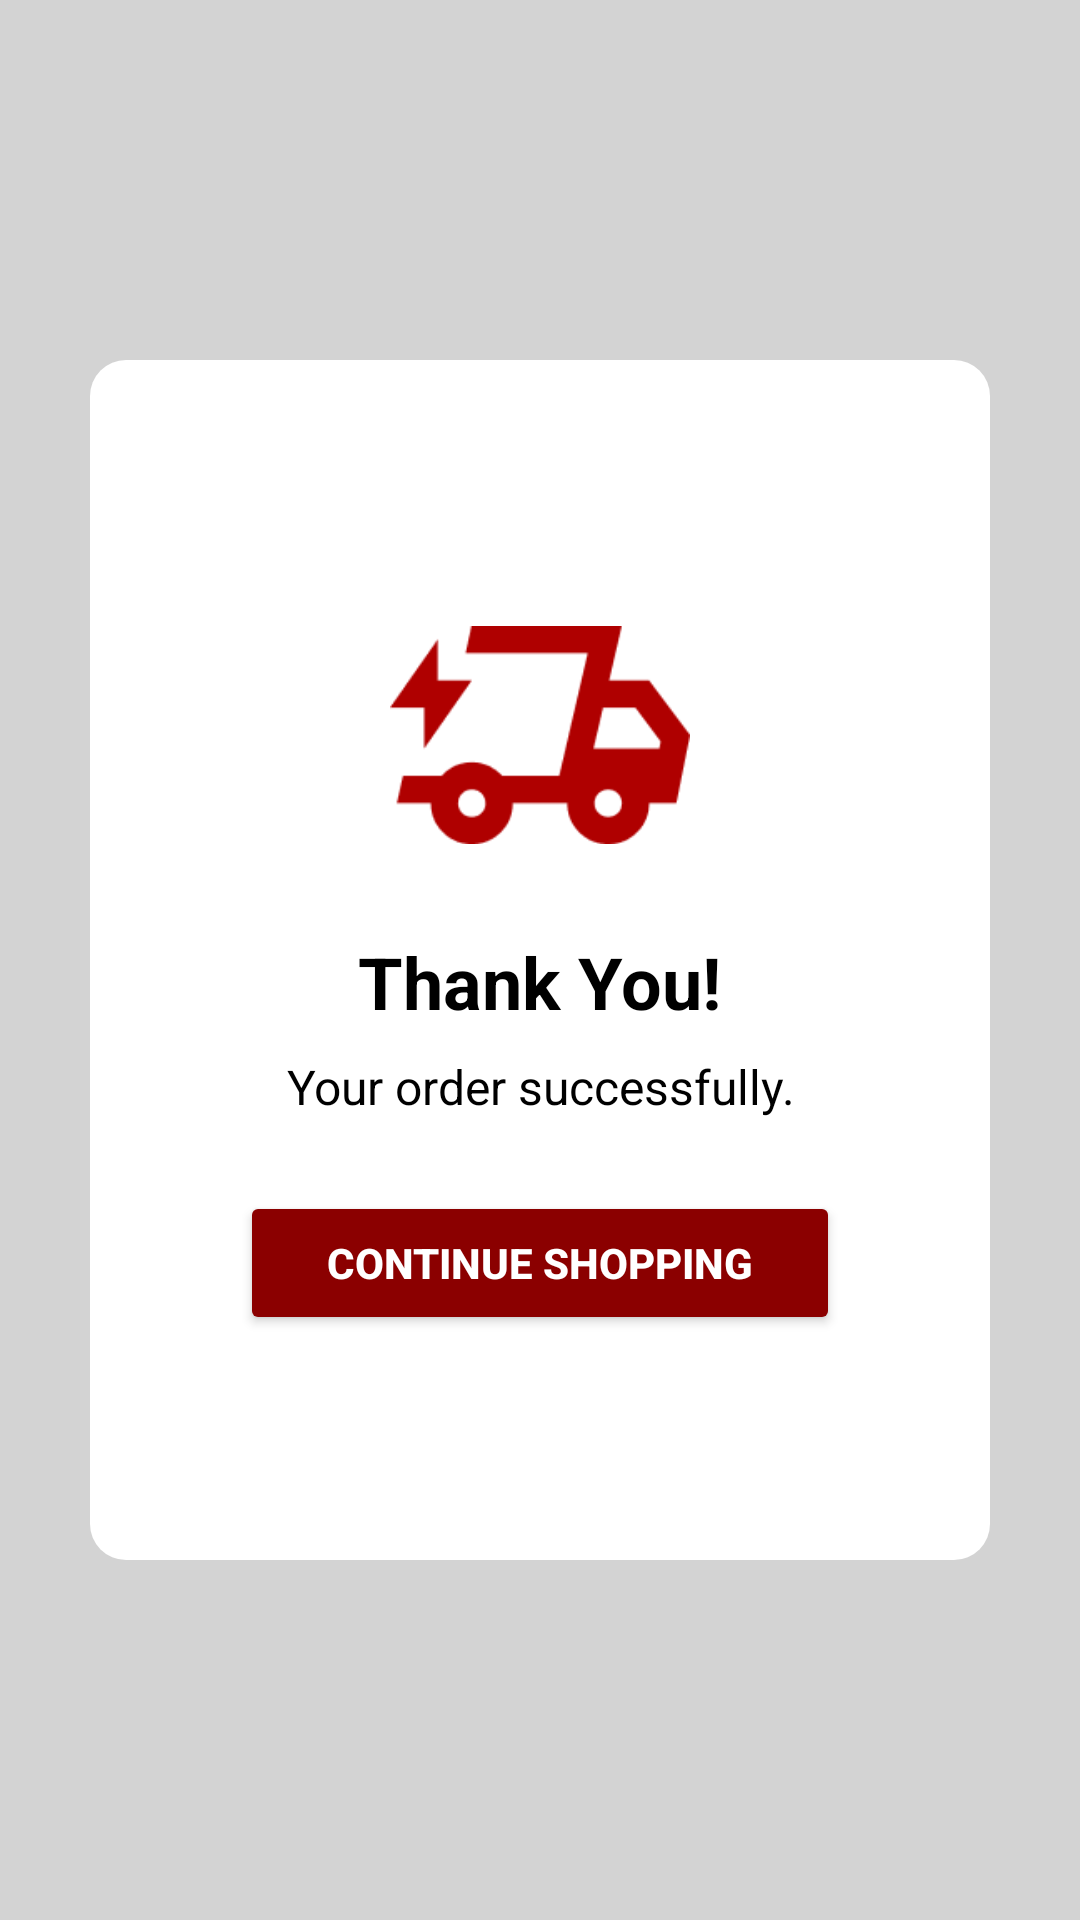

Reconstruct the res/layout file that produces this screen, plus the resources it refers to.
<!-- AndroidManifest.xml: application theme Theme.Fp -->
<!-- res/layout/activity_order_sukses.xml -->
<?xml version="1.0" encoding="utf-8"?>
<LinearLayout xmlns:android="http://schemas.android.com/apk/res/android"
    android:layout_width="match_parent"
    android:layout_height="match_parent"
    android:orientation="vertical"
    android:background="#D3D3D3"
    android:gravity="center">

    <LinearLayout
        android:layout_width="300dp"
        android:layout_height="400dp"
        android:background="@drawable/rounded_white"
        android:orientation="vertical"
        android:gravity="center">

        <ImageView
            android:layout_width="100dp"
            android:layout_height="100dp"
            android:src="@drawable/sukses"
        android:layout_gravity="center" />

        <TextView
            android:layout_width="wrap_content"
            android:layout_height="wrap_content"
            android:text="Thank You!"
            android:textSize="24sp"
            android:textStyle="bold"
            android:textColor="#000000"
            android:layout_marginTop="16dp"
            android:gravity="center" />

        <TextView
            android:layout_width="wrap_content"
            android:layout_height="wrap_content"
            android:text="Your order successfully."
            android:textSize="16sp"
            android:textColor="#000000"
            android:layout_marginTop="8dp"
            android:gravity="center" />

        <Button
            android:id="@+id/btn_contnue"
            android:layout_width="200dp"
            android:layout_height="wrap_content"
            android:text="Continue Shopping"
            android:backgroundTint="#8B0000"
            android:textColor="#FFFFFF"
            android:textStyle="bold"
            android:layout_marginTop="24dp" />
    </LinearLayout>
</LinearLayout>
<!-- resources referenced by this layout -->
<resources>
  <!-- drawable rounded_white (drawable) -->
  <shape xmlns:android="http://schemas.android.com/apk/res/android">
      <solid android:color="#FFFFFF" />
      <corners android:radius="12dp" />
  </shape>
  <!-- drawable sukses: png bitmap (drawable, 2998 bytes) -->
  <style name="Theme.Fp" parent="Base.Theme.Fp" />
  <style name="Base.Theme.Fp" parent="Theme.Material3.DayNight.NoActionBar">
          
          
          <item name="colorPrimary">@color/red</item>
          <item name="colorPrimaryVariant">@color/red</item>
      </style>
  <color name="red">#AF0000</color>
</resources>
